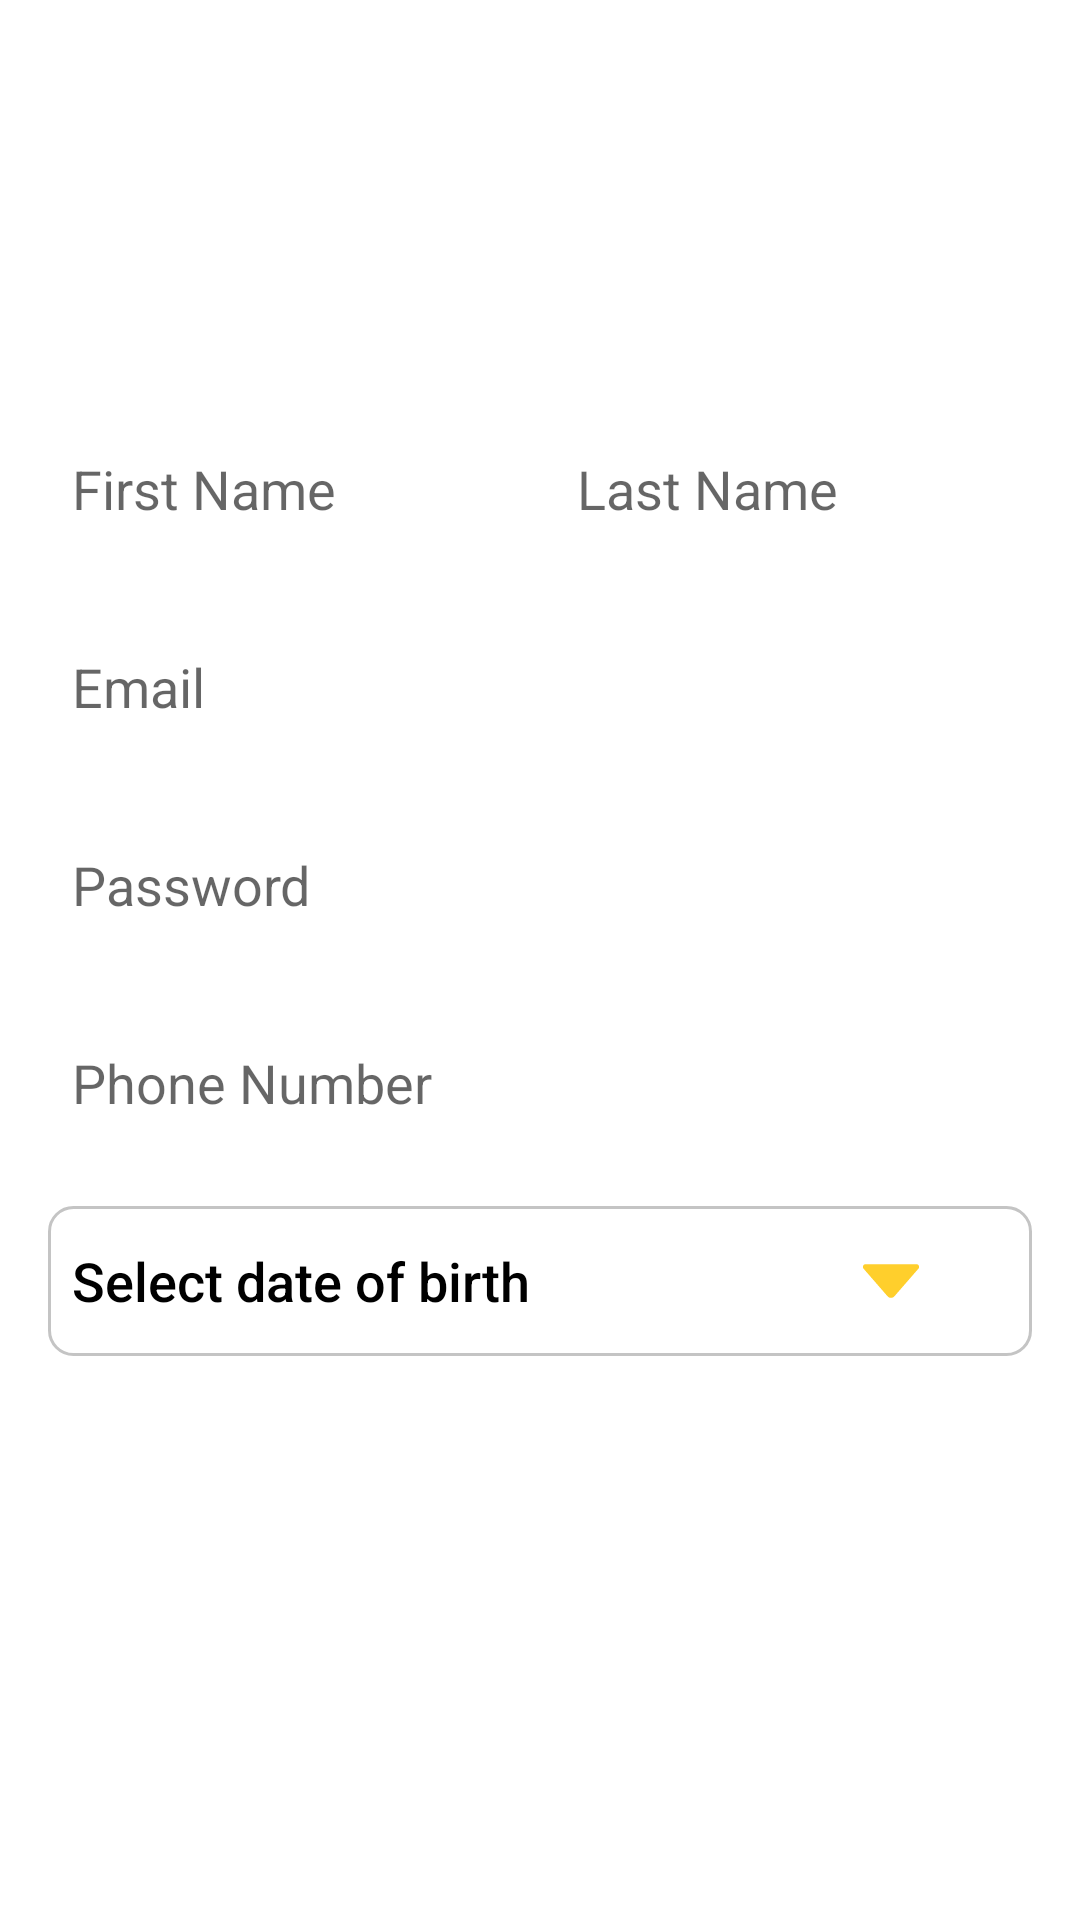

Here is an Android app screen rendered from its layout file. Give the layout XML and the strings, colors and styles it references.
<!-- AndroidManifest.xml: application theme Theme.Aroohfeen -->
<!-- res/layout/activity_signup.xml -->
<?xml version="1.0" encoding="utf-8"?>
<androidx.constraintlayout.widget.ConstraintLayout xmlns:android="http://schemas.android.com/apk/res/android"
    xmlns:app="http://schemas.android.com/apk/res-auto"
    xmlns:tools="http://schemas.android.com/tools"
    android:layout_width="match_parent"
    android:layout_height="match_parent"
    tools:context=".ui.SignupActivity">

    <androidx.constraintlayout.widget.ConstraintLayout
        android:layout_width="match_parent"
        android:layout_height="wrap_content"
        android:padding="8dp"
        app:layout_constraintTop_toTopOf="parent"
        app:layout_constraintBottom_toBottomOf="parent"
        app:layout_constraintStart_toStartOf="parent"
        app:layout_constraintEnd_toEndOf="parent">


    <LinearLayout
        android:id="@+id/layout_user_name"
        android:layout_width="match_parent"
        android:layout_height="wrap_content"
        android:orientation="horizontal"
        android:layout_marginTop="16dp"
        android:weightSum="1"
        app:layout_constraintTop_toTopOf="parent"
        app:layout_constraintStart_toStartOf="parent"
        app:layout_constraintEnd_toEndOf="parent">

        <EditText
            android:id="@+id/first_name_et"
            android:layout_width="wrap_content"
            android:layout_height="50dp"
            android:hint="@string/first_name"
            android:maxLines="1"
            android:textSize="18sp"
            android:layout_weight="0.5"
            android:paddingStart="8dp"
            android:layout_marginStart="8dp"
            android:layout_marginEnd="4dp"
            android:background="@drawable/view_background_form"/>

        <EditText
            android:id="@+id/last_name_et"
            android:layout_width="wrap_content"
            android:layout_height="50dp"
            android:hint="@string/last_name"
            android:textSize="18sp"
            android:maxLines="1"
            android:layout_weight="0.5"
            android:paddingStart="8dp"
            android:layout_marginStart="4dp"
            android:layout_marginEnd="8dp"
            android:background="@drawable/view_background_form"/>

    </LinearLayout>


    <EditText
        android:id="@+id/email_et"
        android:layout_width="match_parent"
        android:layout_height="50dp"
        android:hint="@string/email"
        android:textSize="18sp"
        android:maxLines="1"
        android:paddingStart="8dp"
        android:layout_marginTop="16dp"
        android:layout_marginStart="8dp"
        android:layout_marginEnd="8dp"
        android:background="@drawable/view_background_form"
        app:layout_constraintTop_toBottomOf="@id/layout_user_name"
        app:layout_constraintStart_toStartOf="parent"
        app:layout_constraintEnd_toEndOf="parent"/>


    <EditText
        android:id="@+id/password_et"
        android:layout_width="match_parent"
        android:layout_height="50dp"
        android:inputType="textPassword"
        android:maxLines="1"
        android:hint="@string/password"
        android:textSize="18sp"
        android:paddingStart="8dp"
        android:layout_marginTop="16dp"
        android:layout_marginStart="8dp"
        android:layout_marginEnd="8dp"
        android:background="@drawable/view_background_form"
        app:layout_constraintTop_toBottomOf="@id/email_et"
        app:layout_constraintStart_toStartOf="parent"
        app:layout_constraintEnd_toEndOf="parent"/>

    <EditText
        android:id="@+id/phone_et"
        android:layout_width="match_parent"
        android:layout_height="50dp"
        android:inputType="number"
        android:maxLines="1"
        android:maxLength="11"
        android:textSize="18sp"
        android:hint="@string/phone_number"
        android:paddingStart="8dp"
        android:layout_marginTop="16dp"
        android:layout_marginStart="8dp"
        android:layout_marginEnd="8dp"
        android:background="@drawable/view_background_form"
        app:layout_constraintTop_toBottomOf="@id/password_et"
        app:layout_constraintStart_toStartOf="parent"
        app:layout_constraintEnd_toEndOf="parent" />


            <Button
                android:id="@+id/calendar_et"
                android:layout_width="match_parent"
                android:layout_height="50dp"
                android:maxLines="1"
                android:elevation="4dp"
                android:layout_marginTop="16dp"
                android:text="@string/date_of_birth"
                android:textAllCaps="false"
                android:textColor="@color/black"
                android:textSize="18sp"
                android:paddingStart="8dp"
                android:gravity="left|center_vertical"
                android:layout_marginStart="8dp"
                android:layout_marginEnd="8dp"
                android:background="@drawable/view_background_form_unfocused"
                app:layout_constraintTop_toBottomOf="@id/phone_et"
                app:layout_constraintStart_toStartOf="parent"
                app:layout_constraintEnd_toEndOf="parent" />

            <ImageView
                android:layout_width="30dp"
                android:layout_height="30dp"
                android:layout_marginEnd="32dp"
                android:background="@drawable/ic_down_arrow"
                app:layout_constraintTop_toTopOf="@id/calendar_et"
                app:layout_constraintBottom_toBottomOf="@id/calendar_et"
                app:layout_constraintEnd_toEndOf="@id/calendar_et"/>


        <Button
            android:id="@+id/button_register"
            android:layout_width="match_parent"
            android:layout_height="50dp"
            android:maxLines="1"
            android:elevation="4dp"
            android:layout_marginTop="16dp"
            android:text="@string/create_account"
            android:textSize="18sp"
            android:textColor="@color/white"
            android:layout_marginStart="8dp"
            android:layout_marginEnd="8dp"
            android:background="@drawable/button_background_blue"
            app:layout_constraintTop_toBottomOf="@id/calendar_et"
            app:layout_constraintStart_toStartOf="parent"
            app:layout_constraintEnd_toEndOf="parent" />

        <TextView
            android:id="@+id/or_login_with_social_label"
            android:layout_width="wrap_content"
            android:layout_height="wrap_content"
            android:text="@string/or_register_with"
            android:visibility="gone"
            android:textColor="@color/black"
            android:textSize="16sp"
            android:layout_marginTop="16dp"
            app:layout_constraintTop_toBottomOf="@id/button_register"
            app:layout_constraintStart_toStartOf="parent"
            app:layout_constraintEnd_toEndOf="parent"/>


        <Button
            android:id="@+id/button_gmail_register"
            android:layout_width="match_parent"
            android:layout_height="50dp"
            android:maxLines="1"
            android:visibility="gone"
            android:elevation="4dp"
            android:layout_marginTop="16dp"
            android:text="@string/login_with_gmail"
            android:textSize="18sp"
            android:textColor="@color/white"
            android:layout_marginStart="8dp"
            android:layout_marginEnd="8dp"
            android:background="@drawable/button_background_blue"
            app:layout_constraintTop_toBottomOf="@id/or_login_with_social_label"
            app:layout_constraintStart_toStartOf="parent"
            app:layout_constraintEnd_toEndOf="parent" />


        <Button
            android:id="@+id/button_facebook_register"
            android:layout_width="match_parent"
            android:layout_height="50dp"
            android:maxLines="1"
            android:visibility="gone"
            android:elevation="4dp"
            android:layout_marginTop="16dp"
            android:text="@string/login_with_facebook"
            android:textSize="18sp"
            android:textColor="@color/white"
            android:layout_marginStart="8dp"
            android:layout_marginEnd="8dp"
            android:background="@drawable/button_background_blue"
            app:layout_constraintTop_toBottomOf="@id/button_gmail_register"
            app:layout_constraintStart_toStartOf="parent"
            app:layout_constraintEnd_toEndOf="parent" />

        <Button
            android:id="@+id/button_twitter_register"
            android:layout_width="match_parent"
            android:layout_height="50dp"
            android:visibility="gone"
            android:maxLines="1"
            android:elevation="4dp"
            android:layout_marginTop="16dp"
            android:text="@string/login_with_twitter"
            android:textSize="18sp"
            android:textColor="@color/white"
            android:layout_marginStart="8dp"
            android:layout_marginEnd="8dp"
            android:background="@drawable/button_background_blue"
            app:layout_constraintTop_toBottomOf="@id/button_facebook_register"
            app:layout_constraintStart_toStartOf="parent"
            app:layout_constraintEnd_toEndOf="parent" />

</androidx.constraintlayout.widget.ConstraintLayout>

</androidx.constraintlayout.widget.ConstraintLayout>
<!-- resources referenced by this layout -->
<resources>
  <color name="black">#FF000000</color>
  <color name="white">#FFFFFFFF</color>
  <!-- drawable ic_down_arrow (drawable) -->
  <vector xmlns:android="http://schemas.android.com/apk/res/android"
      android:width="512dp"
      android:height="512dp"
      android:viewportWidth="512"
      android:viewportHeight="512">
    <path
        android:fillColor="@color/colorAccent"
        android:pathData="M98.9,184.7l1.8,2.1l136,156.5c4.6,5.3 11.5,8.6 19.2,8.6c7.7,0 14.6,-3.4 19.2,-8.6L411,187.1l2.3,-2.6c1.7,-2.5 2.7,-5.5 2.7,-8.7c0,-8.7 -7.4,-15.8 -16.6,-15.8v0H112.6v0c-9.2,0 -16.6,7.1 -16.6,15.8C96,179.1 97.1,182.2 98.9,184.7z"/>
  </vector>
  <!-- drawable view_background_form_unfocused (drawable-v24) -->
  <?xml version="1.0" encoding="utf-8"?>
  <shape xmlns:android="http://schemas.android.com/apk/res/android">
      <stroke
          android:width="1dp"
          android:color="@color/colorGrey" />
      <solid android:color="@android:color/transparent" />
      <corners android:radius="8dp" />
  </shape>
  <string name="create_account">Create Account</string>
  <string name="date_of_birth">Select date of birth</string>
  <string name="email">Email</string>
  <string name="first_name">First Name</string>
  <string name="last_name">Last Name</string>
  <string name="login_with_facebook">Login with Facebook</string>
  <string name="login_with_gmail">Login with Gmail</string>
  <string name="login_with_twitter">Login with Twitter</string>
  <string name="or_register_with">Or Register With</string>
  <string name="password">Password</string>
  <string name="phone_number">Phone Number</string>
  <style name="Theme.Aroohfeen" parent="Theme.MaterialComponents.Light.NoActionBar">
          
          <item name="colorPrimary">@color/colorPrimary</item>
          <item name="colorPrimaryVariant">@color/colorAccent</item>
          <item name="colorOnPrimary">@color/white</item>
          
          <item name="colorSecondary">@color/colorPrimary</item>
          <item name="colorSecondaryVariant">@color/teal_200</item>
          <item name="colorOnSecondary">@color/colorAccent</item>
          
          <item name="android:statusBarColor" tools:targetApi="l">?attr/colorPrimaryVariant</item>
          
          <item name="materialCalendarStyle">@style/Widget.MaterialComponents.MaterialCalendar</item>
          <item name="materialCalendarFullscreenTheme">@style/ThemeOverlay.MaterialComponents.MaterialCalendar.Fullscreen</item>
          <item name="materialCalendarTheme">@style/ThemeOverlay.MaterialComponents.MaterialCalendar</item>
      </style>
  <color name="colorAccent">#ffcf2c</color>
  <color name="colorGrey">#c4c4c4</color>
  <color name="colorPrimary">#006aa0</color>
  <color name="teal_200">#FF03DAC5</color>
</resources>
